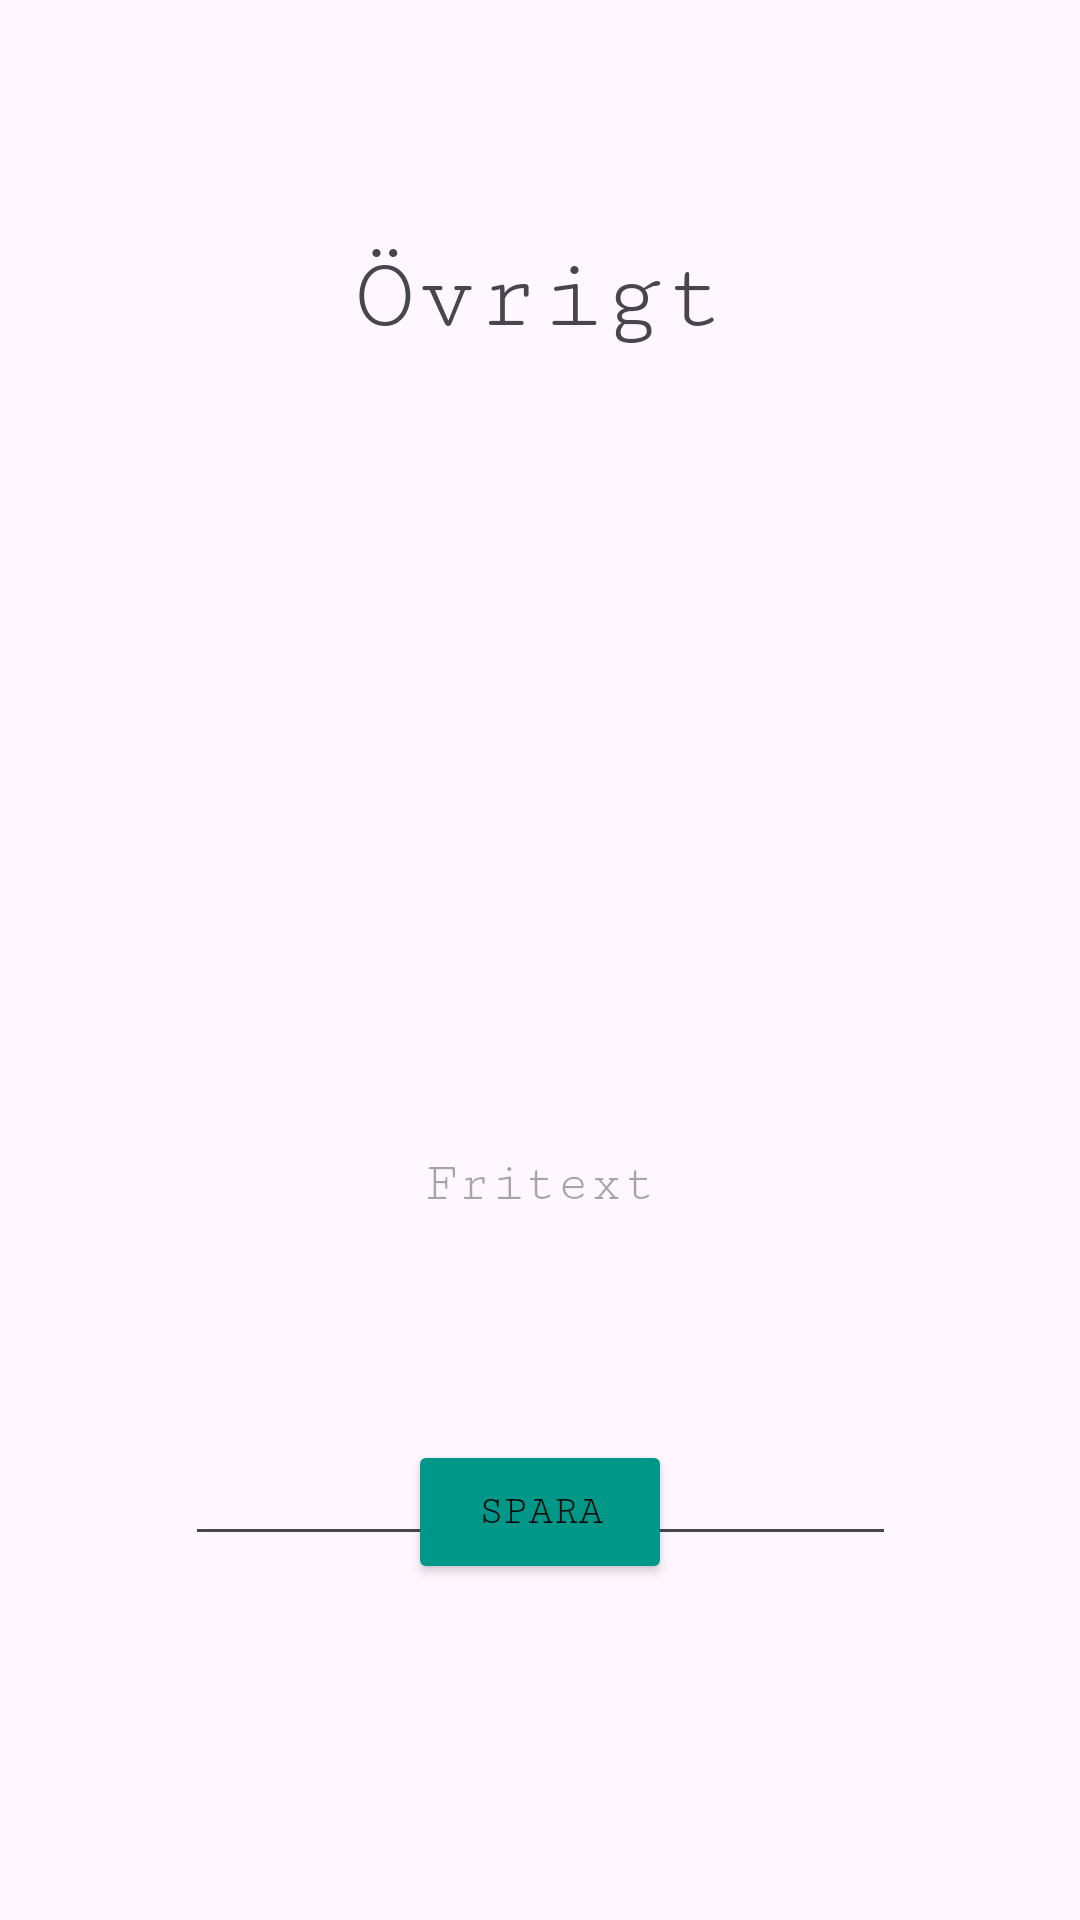

The Android layout XML behind this screen, and the referenced resources:
<!-- AndroidManifest.xml: application theme Theme.BestPlacesCorp -->
<!-- res/layout/activity_rate_other.xml -->
<?xml version="1.0" encoding="utf-8"?>
<androidx.constraintlayout.widget.ConstraintLayout xmlns:android="http://schemas.android.com/apk/res/android"
    xmlns:app="http://schemas.android.com/apk/res-auto"
    xmlns:tools="http://schemas.android.com/tools"
    android:layout_width="match_parent"
    android:layout_height="match_parent"
    tools:context=".RateOtherActivity">

    <TextView
        android:id="@+id/otherTextView"
        android:layout_width="wrap_content"
        android:layout_height="wrap_content"
        android:layout_marginTop="80dp"
        android:fontFamily="serif-monospace"
        android:text="Övrigt"
        android:textSize="34sp"
        app:layout_constraintEnd_toEndOf="parent"
        app:layout_constraintStart_toStartOf="parent"
        app:layout_constraintTop_toTopOf="parent" />

    <EditText
        android:id="@+id/editTextText"
        android:layout_width="237dp"
        android:layout_height="251dp"
        android:layout_marginTop="150dp"
        android:ems="10"
        android:fontFamily="serif-monospace"
        android:hint="Fritext"
        android:inputType="text"
        android:textAlignment="center"
        app:layout_constraintEnd_toEndOf="parent"
        app:layout_constraintStart_toStartOf="parent"
        app:layout_constraintTop_toBottomOf="@+id/otherTextView" />

    <Button
        android:id="@+id/saveAllButton"
        android:layout_width="wrap_content"
        android:layout_height="wrap_content"
        android:layout_marginBottom="112dp"
        android:backgroundTint="#009688"
        android:fontFamily="serif-monospace"
        android:text="Spara"
        android:textColor="#0B0909"
        app:layout_constraintBottom_toBottomOf="parent"
        app:layout_constraintEnd_toEndOf="parent"
        app:layout_constraintStart_toStartOf="parent" />
</androidx.constraintlayout.widget.ConstraintLayout>
<!-- resources referenced by this layout -->
<resources>
  <style name="Theme.BestPlacesCorp" parent="Base.Theme.BestPlacesCorp" />
  <style name="Base.Theme.BestPlacesCorp" parent="Theme.Material3.DayNight.NoActionBar">
          
          
      </style>
</resources>
